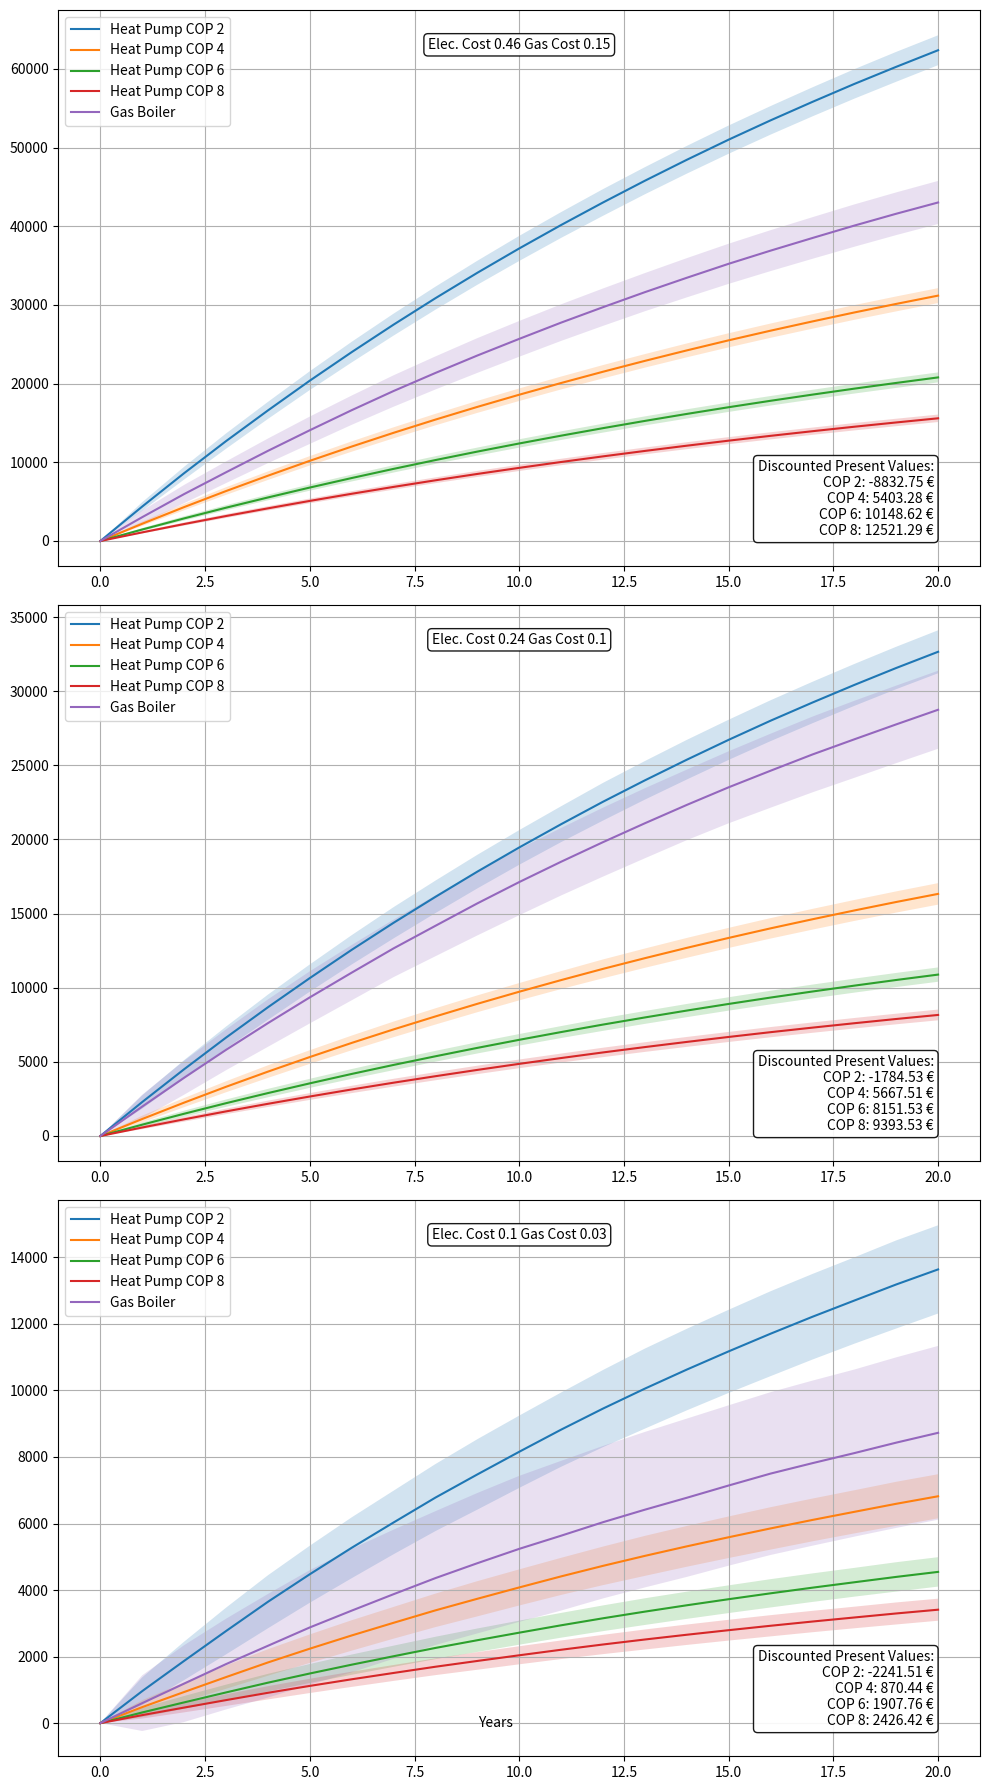

Generate this figure with matplotlib:
import matplotlib.pyplot as plt
import numpy as np

# Constants
years = np.arange(21)  # 0 to 20 years
n_simulations = 1000  # number of Monte Carlo simulations
upfront_hp = 0  # in euros
upfront_gb = 0  # in euros
cost_per_kwh_gas = 0.15  # in euros
cop_hp_values = [2, 4, 6, 8]  # different COP values for the Heat Pump
cop_gb = 0.95
interest = 0.04  # 4%

# Heating demand (assumed to be 10000 kWh/year)
heating_demand_mean = 20000

# Standard deviation for the parameters (assumed values)
std_dev_electricity = 0.04
std_dev_gas = 0.04
std_dev_demand = 2000

# Different pairs of electricity and gas prices
electricity_prices = [0.46, 0.24, 0.10]
gas_prices = [0.15, 0.10, 0.03]

# Initialize the total costs
total_cost_hp = np.zeros((len(electricity_prices), len(cop_hp_values), n_simulations, len(years)))
total_cost_gb = np.zeros((len(electricity_prices), n_simulations, len(years)))

# Run the Monte Carlo simulations
np.random.seed(0)  # for reproducibility
for j in range(len(electricity_prices)):
    cost_per_kwh_electricity = electricity_prices[j]
    cost_per_kwh_gas = gas_prices[j]
    total_cost_hp[j, :, :, 0] = upfront_hp
    total_cost_gb[j, :, 0] = upfront_gb
    for i in range(1, len(years)):
        # Draw random values for the parameters
        cost_per_kwh_electricity_i = np.random.normal(cost_per_kwh_electricity, std_dev_electricity, n_simulations)
        cost_per_kwh_gas_i = np.random.normal(cost_per_kwh_gas, std_dev_gas, n_simulations)
        heating_demand_i = np.random.normal(heating_demand_mean, std_dev_demand, n_simulations)

        # Energy cost per year (heating demand / COP * cost per kWh)
        for k in range(len(cop_hp_values)):
            cop_hp = cop_hp_values[k]
            energy_cost_per_year_hp = heating_demand_i / cop_hp * cost_per_kwh_electricity_i
            total_cost_hp[j, k, :, i] = total_cost_hp[j, k, :, i-1] + energy_cost_per_year_hp / ((1 + interest) ** i)

        energy_cost_per_year_gb = heating_demand_i / cop_gb * cost_per_kwh_gas_i
        total_cost_gb[j, :, i] = total_cost_gb[j, :, i-1] + energy_cost_per_year_gb / ((1 + interest) ** i)

# Calculate the mean and standard deviation of the total costs
mean_total_cost_hp = total_cost_hp.mean(axis=2)
mean_total_cost_gb = total_cost_gb.mean(axis=1)
std_total_cost_hp = total_cost_hp.std(axis=2)
std_total_cost_gb = total_cost_gb.std(axis=1)

# Plot
fig, axs = plt.subplots(len(electricity_prices), figsize=(10, 6*len(electricity_prices)))

for j in range(len(electricity_prices)):
    for k in range(len(cop_hp_values)):
        axs[j].plot(years, mean_total_cost_hp[j, k, :], label='Heat Pump COP {}'.format(cop_hp_values[k]))
        axs[j].fill_between(years, mean_total_cost_hp[j, k, :] - std_total_cost_hp[j, k, :], mean_total_cost_hp[j, k, :] + std_total_cost_hp[j, k, :], alpha=0.2)
    axs[j].plot(years, mean_total_cost_gb[j, :], label='Gas Boiler')
    axs[j].fill_between(years, mean_total_cost_gb[j, :] - std_total_cost_gb[j, :], mean_total_cost_gb[j, :] + std_total_cost_gb[j, :], alpha=0.2)

    # Calculate and display the discounted present values
    text_lines = ['Discounted Present Values:']
    for k in range(len(cop_hp_values)):
        mean_difference = mean_total_cost_hp[j, k, -1] - mean_total_cost_gb[j, -1]
        present_value_mean_difference = mean_difference / ((1 + interest) ** years[-1])
        text_lines.append('COP {}: {:.2f} €'.format(cop_hp_values[k], -present_value_mean_difference))

    # Adding the text box
    textstr = '\n'.join(text_lines)
    props = dict(boxstyle='round', facecolor='white', alpha=0.9)

    # Place a text box in bottom right in axes coords
    axs[j].text(0.95, 0.05, textstr, transform=axs[j].transAxes, fontsize=10, verticalalignment='bottom', horizontalalignment='right', bbox=props)

    # Add the subplot title inside the plot
    axs[j].text(0.5, 0.95, 'Elec. Cost {} Gas Cost {}'.format(electricity_prices[j], gas_prices[j]), transform=axs[j].transAxes, fontsize=10, verticalalignment='top', horizontalalignment='center', bbox=props)

    axs[j].legend()
    axs[j].grid(True)

# Set common labels
fig.text(0.5, 0.04, 'Years', ha='center', va='center')
# fig.text(0.04, 0.5, 'Total Cost (€)', ha='center', va='center', rotation='vertical')

plt.tight_layout()
plt.show()
